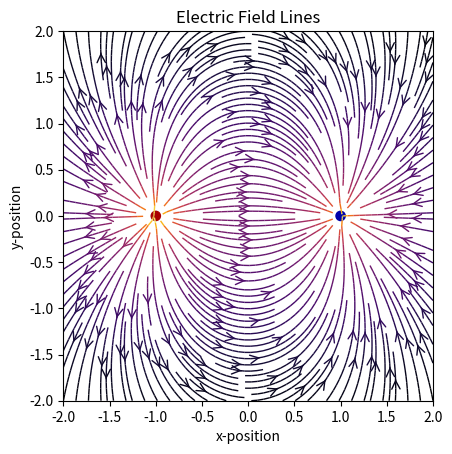

Generate this figure with matplotlib:
import matplotlib.pyplot as plt
import numpy as np
import sys
from matplotlib.patches import Circle
   
#starting position on circle of charges
pos = (-1, 0)
#magnitude of charge
Q = 1e-9
#constant K
k = 9e9
#number of charge pairs 
num_char = 1
#number of places that E-feild is being calculated at
num_q = 64 * 64
#dimensions
min_neg = -2
max_pos = 2

#FIELD LINE STUFF **************************

#electric field at point (x,y) due to the positive charge
def E(Q, pos, x, y):
    den = np.hypot(x - pos[0], y - pos[1]) ** 3
    # E = (k * Q / r^r) * (direction of r)
    return k * Q * (x - pos[0]) / den, k * Q * (y - pos[1]) / den

#grid of x * y points
nx, ny = 64, 64
x = np.linspace(min_neg, max_pos, nx)
y = np.linspace(min_neg, max_pos, ny)
X, Y = np.meshgrid(x, y)

#multipole with 2 * num_char charges of alternating sign, equally spaced
#on the unit circle
num_q = 2 ** int(num_char)
charges = []
for i in range(num_q):
    Q = (i % 2) * 2 - 1
    charges.append((Q, (np.cos(2 * np.pi * i / num_q), np.sin(2 * np.pi * i / num_q))))

# Electric field vector in components, E = (Ex, Ey)
Ex, Ey = np.zeros((ny, nx)), np.zeros((ny, nx))
for charge in charges:
    ex, ey = E(*charge, x = X, y = Y)
    Ex += ex
    Ey += ey
    fig = plt.figure()
ax = fig.add_subplot(111)

# Plot the streamlines with an appropriate colormap and arrow style
color = 2 * np.log(np.hypot(Ex, Ey))
ax.streamplot(x, y, Ex, Ey, color=color, linewidth=1, cmap=plt.cm.inferno,
              density=2, arrowstyle='->', arrowsize=1.5)

# Add filled circles for the charges themselves
charge_colors = {True: '#aa0000', False: '#0000aa'}
for q, pos in charges:
    ax.add_artist(Circle(pos, 0.05, color=charge_colors[q>0]))

ax.set_xlabel('x-position')
ax.set_ylabel('y-position')
ax.set_title('Electric Field Lines')
ax.set_xlim(min_neg, max_pos)
ax.set_ylim(min_neg, max_pos)
ax.set_aspect('equal')
plt.show()
